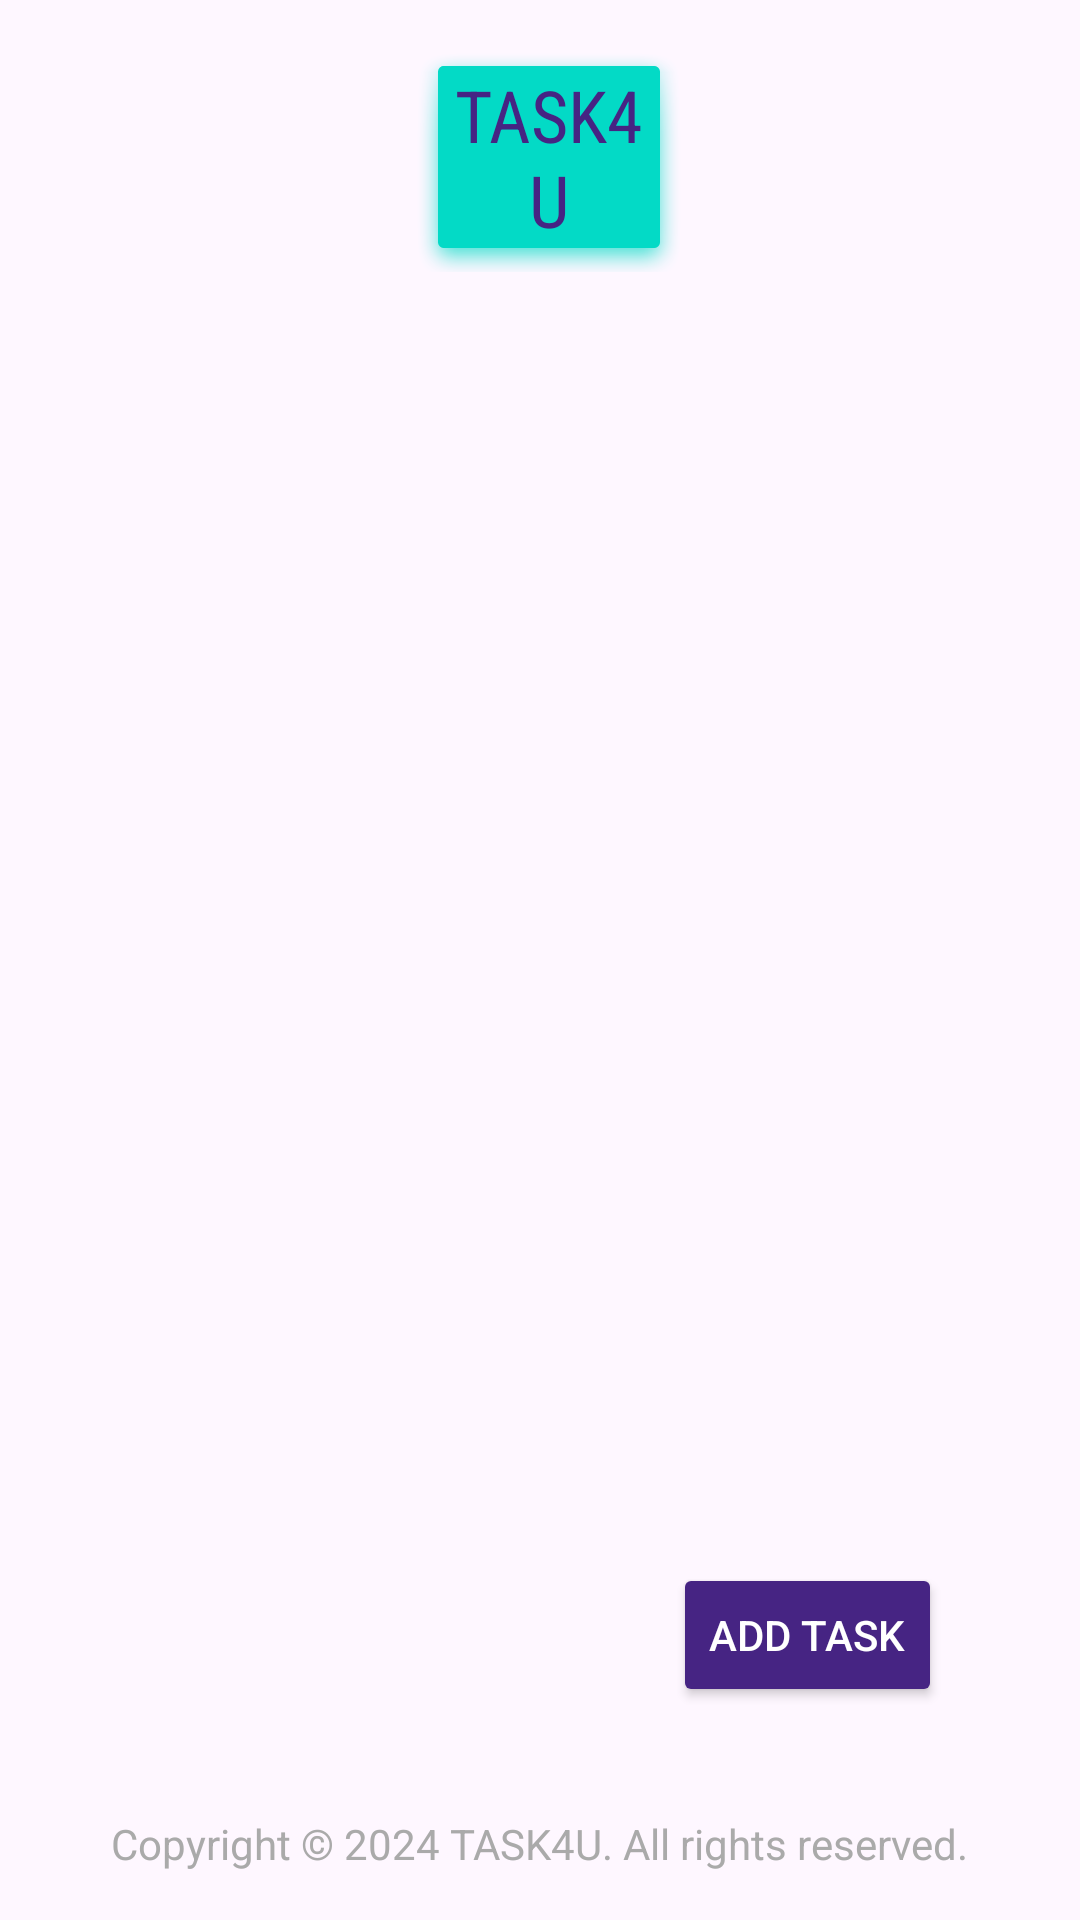

Reconstruct the res/layout file that produces this screen, plus the resources it refers to.
<!-- AndroidManifest.xml: application theme Theme.TASK4U -->
<!-- res/layout/activity_main.xml -->
<?xml version="1.0" encoding="utf-8"?>
<RelativeLayout xmlns:android="http://schemas.android.com/apk/res/android"
    xmlns:app="http://schemas.android.com/apk/res-auto"
    xmlns:tools="http://schemas.android.com/tools"
    android:layout_width="match_parent"
    android:layout_height="match_parent"
    android:background="@drawable/bg4app"
    tools:context=".MainActivity">

    <TextView
        android:id="@+id/notesHeading"
        android:layout_width="141dp"
        android:layout_height="wrap_content"
        android:layout_alignParentStart="true"
        android:layout_alignParentTop="true"
        android:layout_alignParentEnd="true"
        android:layout_marginStart="138dp"
        android:layout_marginTop="14dp"
        android:layout_marginEnd="132dp"
        android:background="@android:drawable/dialog_holo_light_frame"
        android:backgroundTint="@color/design_default_color_secondary"
        android:fontFamily="sans-serif-condensed"
        android:text="TASK4U"
        android:textAlignment="center"
        android:textColor="@color/purple"
        android:textSize="24sp" />

    <androidx.recyclerview.widget.RecyclerView
        android:id="@+id/notesRecyclerView"
        android:layout_width="match_parent"
        android:layout_height="match_parent"
        android:layout_marginTop="50dp"
        android:padding="16dp" />

    <TextView
        android:id="@+id/copyrightTextView"
        android:layout_width="wrap_content"
        android:layout_height="wrap_content"
        android:layout_alignParentBottom="true"
        android:layout_centerHorizontal="true"
        android:layout_marginBottom="16dp"
        android:text="Copyright © 2024 TASK4U. All rights reserved."
        android:textColor="@android:color/darker_gray"
        android:textSize="14sp" />

    <Button
        android:id="@+id/addButton"
        android:layout_width="wrap_content"
        android:layout_height="wrap_content"
        android:layout_above="@+id/copyrightTextView"
        android:layout_alignParentEnd="true"
        android:layout_marginEnd="46dp"
        android:layout_marginBottom="36dp"
        android:backgroundTint="@color/purple"
        android:text="Add Task"
        android:textColor="@color/white" />


</RelativeLayout>
<!-- resources referenced by this layout -->
<resources>
  <color name="purple">#462483</color>
  <color name="white">#FFFFFFFF</color>
  <style name="Theme.TASK4U" parent="Base.Theme.TASK4U" />
  <style name="Base.Theme.TASK4U" parent="Theme.Material3.DayNight.NoActionBar">
          
          
      </style>
</resources>
